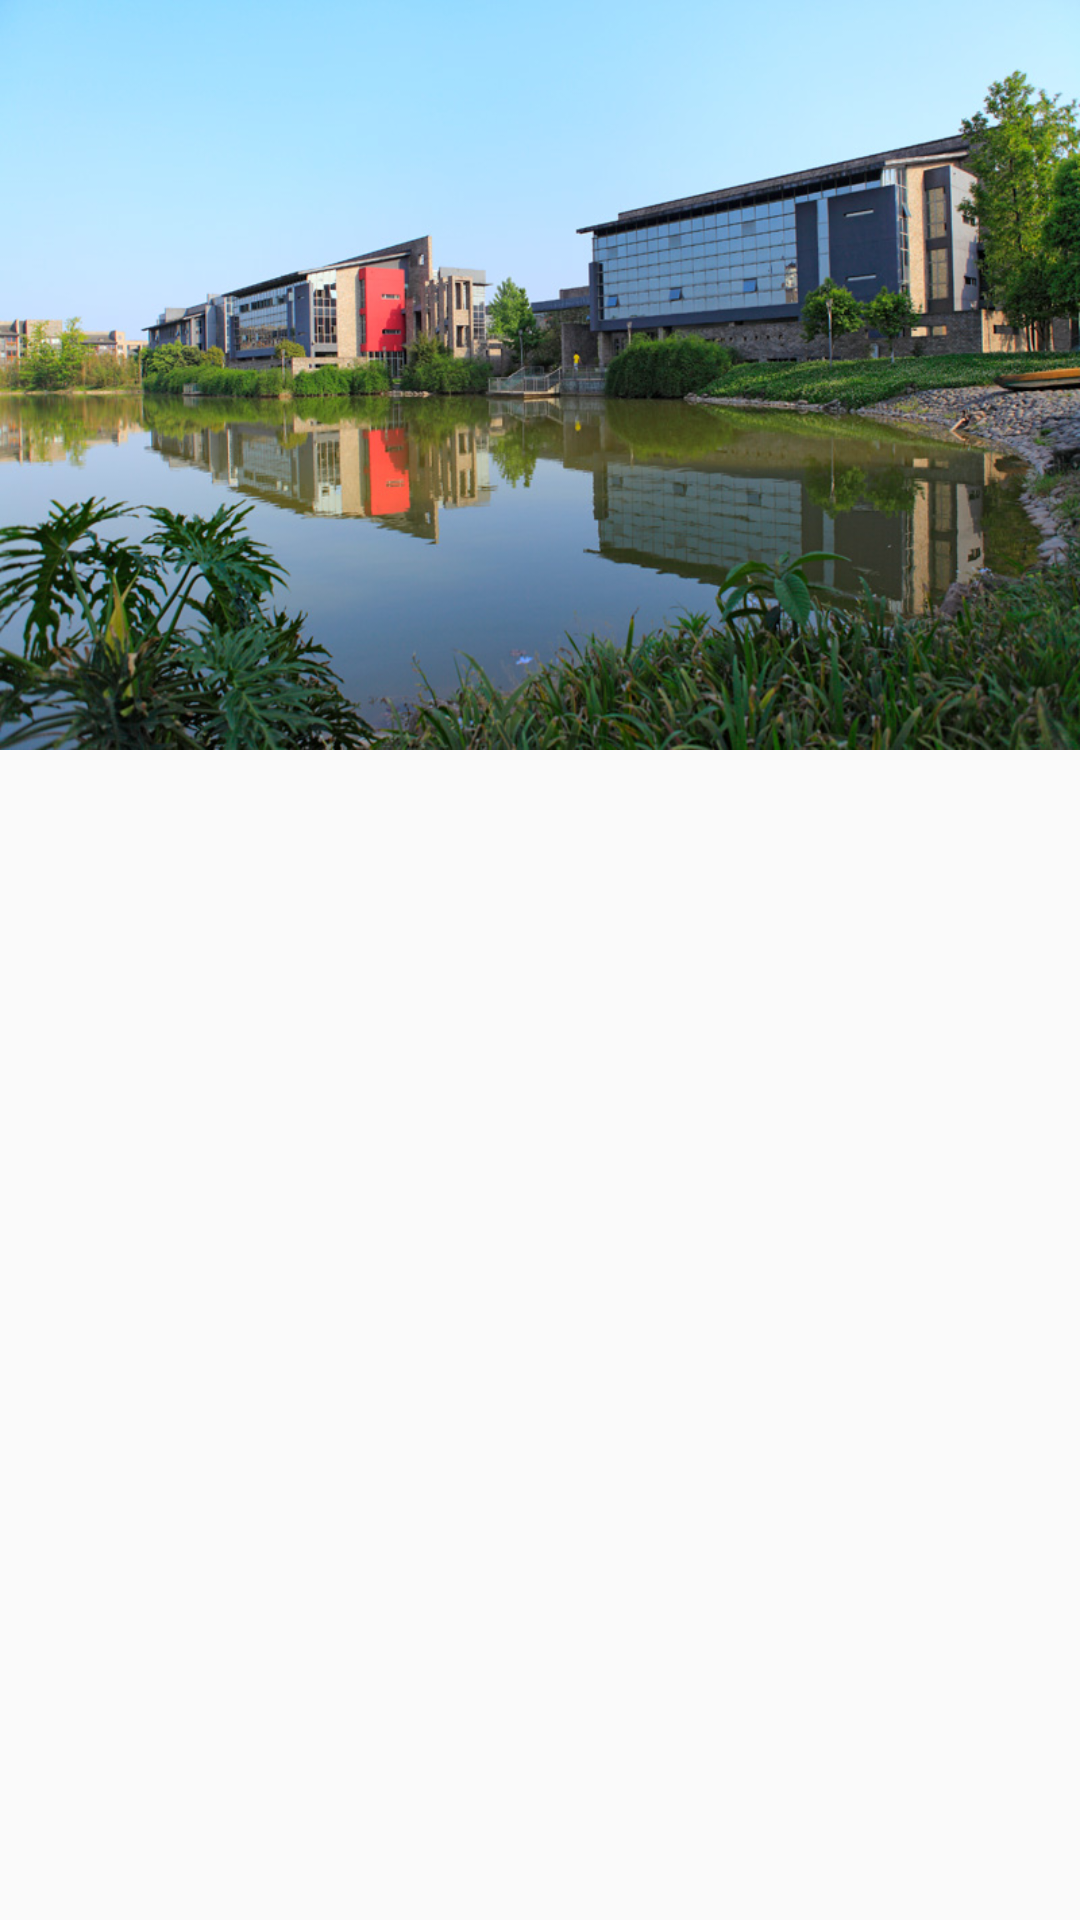

Write the Android layout XML for this screen, with the resource values it uses.
<!-- AndroidManifest.xml: application theme AppTheme -->
<!-- res/layout/wechat_header.xml -->
<?xml version="1.0" encoding="utf-8"?>
<RelativeLayout
    xmlns:android="http://schemas.android.com/apk/res/android" android:layout_width="match_parent"
    android:layout_height="match_parent">
    <ImageView
        android:layout_width="wrap_content"
        android:layout_height="250dp"
        android:background="@drawable/head_pic"
        android:id="@+id/wechat_header_img"/>

</RelativeLayout>
<!-- resources referenced by this layout -->
<resources>
  <!-- drawable head_pic: jpg bitmap (drawable, 226746 bytes) -->
  <style name="AppTheme" parent="Theme.AppCompat.Light.DarkActionBar">
          
          <item name="colorPrimary">@color/colorPrimary</item>
          <item name="colorPrimaryDark">@color/colorPrimaryDark</item>
          <item name="colorAccent">@color/colorAccent</item>
      </style>
  <color name="colorPrimary">#008577</color>
  <color name="colorPrimaryDark">#00574B</color>
  <color name="colorAccent">#D81B60</color>
</resources>
